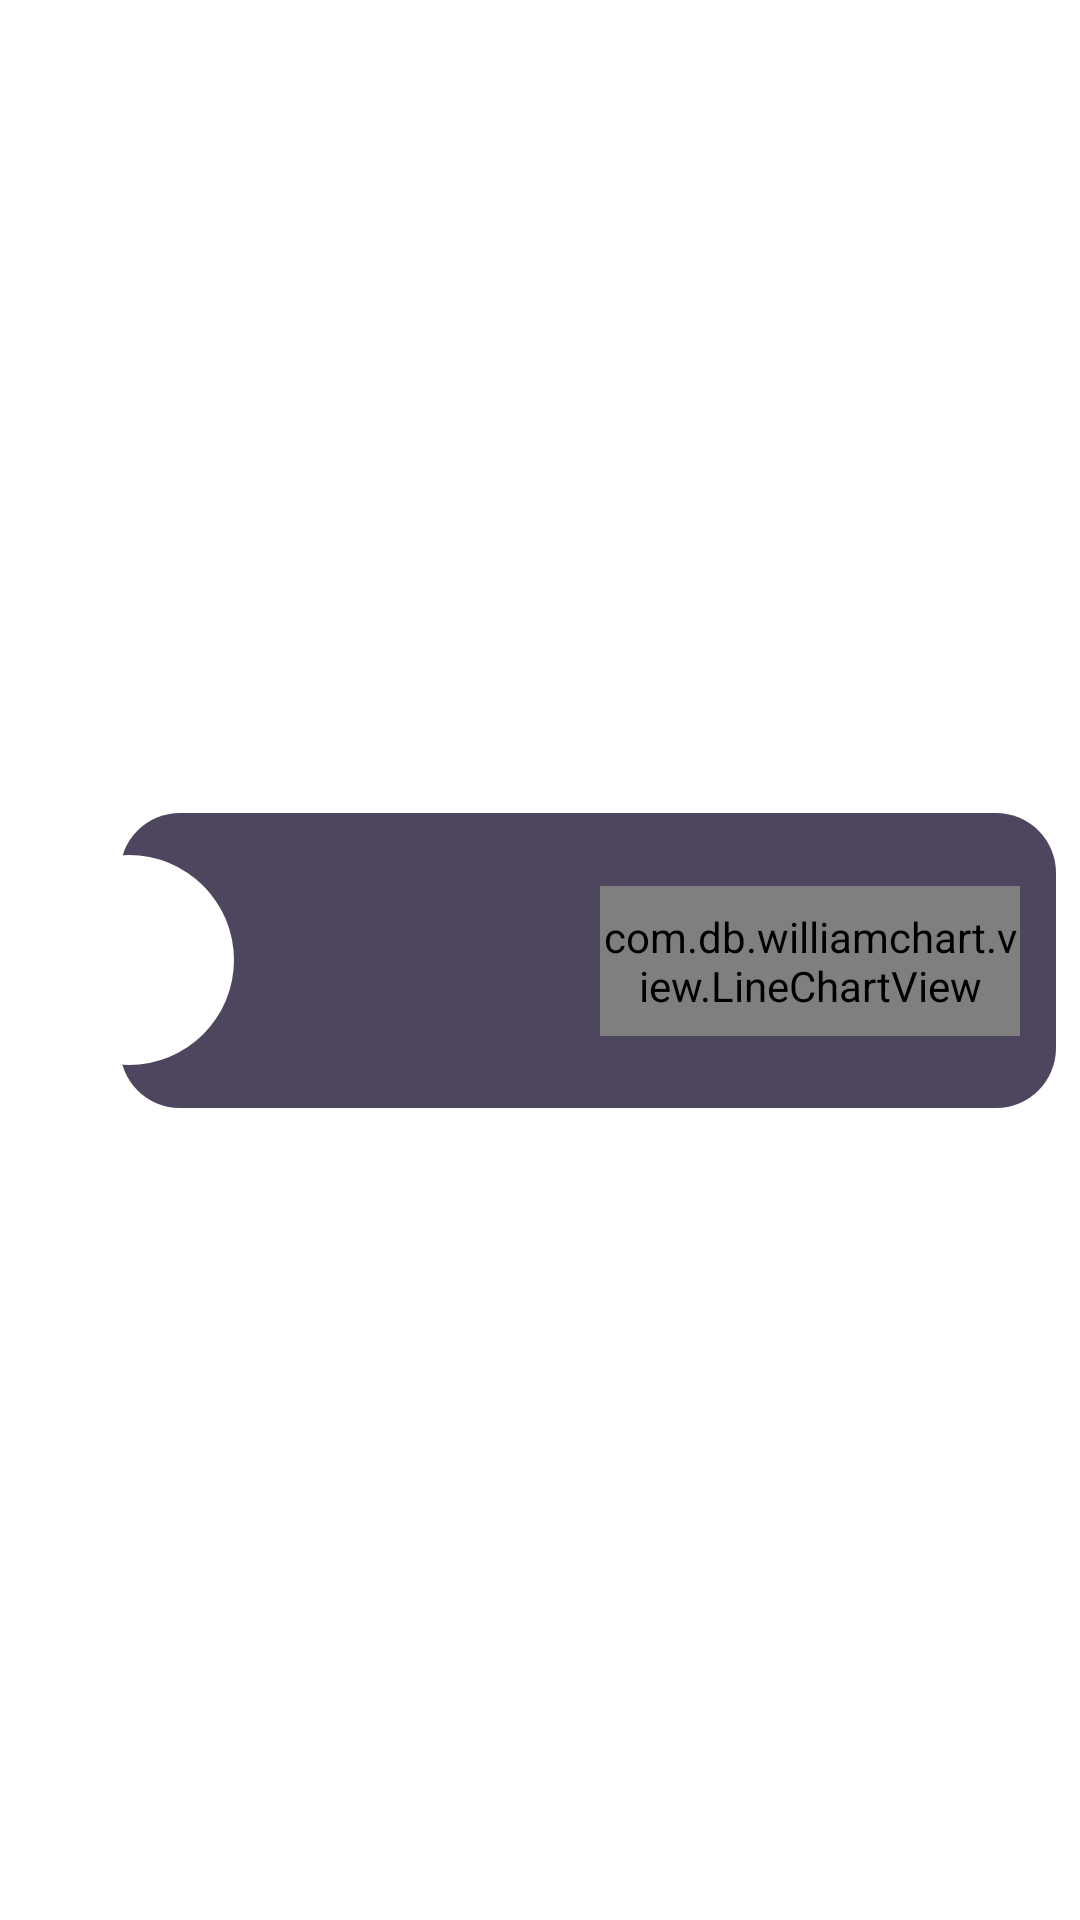

Android layout source for this screen:
<!-- AndroidManifest.xml: application theme Theme.CoinListApp -->
<!-- res/layout/item.xml -->
<?xml version="1.0" encoding="utf-8"?>
<androidx.constraintlayout.widget.ConstraintLayout xmlns:android="http://schemas.android.com/apk/res/android"
    xmlns:app="http://schemas.android.com/apk/res-auto"
    xmlns:tools="http://schemas.android.com/tools"
    android:layout_width="match_parent"
    android:layout_height="wrap_content">


    <androidx.constraintlayout.widget.ConstraintLayout
        android:layout_width="match_parent"
        android:layout_height="wrap_content"
        android:layout_marginVertical="4dp"
        android:layout_marginStart="40dp"
        android:layout_marginEnd="8dp"
        android:padding="4dp"
        android:background="@drawable/bg_round"
        app:layout_constraintBottom_toBottomOf="parent"
        app:layout_constraintEnd_toEndOf="parent"
        app:layout_constraintTop_toTopOf="parent">


        <androidx.constraintlayout.widget.Guideline
            android:id="@+id/guideline"
            android:layout_width="wrap_content"
            android:layout_height="wrap_content"
            android:orientation="vertical"
            app:layout_constraintGuide_begin="50dp" />

        <TextView
            android:id="@+id/tvName"
            android:layout_width="0dp"
            android:layout_height="wrap_content"
            android:layout_marginStart="4dp"
            android:layout_marginTop="8dp"
            android:background="@android:color/transparent"
            android:fontFamily="sans-serif-light"
            android:maxLines="1"
            android:textColor="@color/white"
            android:textSize="18sp"
            android:textStyle="bold"
            app:layout_constraintBottom_toTopOf="@id/tvSymbol"
            app:layout_constraintStart_toEndOf="@id/guideline"
            app:layout_constraintTop_toTopOf="parent"
            tools:text="Name" />

        <TextView
            android:id="@+id/tvSymbol"
            android:layout_width="0dp"
            android:layout_height="wrap_content"
            android:layout_marginStart="4dp"
            android:layout_marginTop="4dp"
            android:background="@android:color/transparent"
            android:fontFamily="sans-serif-light"
            android:gravity="center"
            android:maxLines="1"
            android:textColor="@color/white"
            android:textSize="14sp"
            app:layout_constraintBottom_toTopOf="@id/tvPrice"
            app:layout_constraintStart_toEndOf="@id/guideline"
            app:layout_constraintTop_toBottomOf="@id/tvName"
            tools:text="Symbol" />

        <TextView
            android:id="@+id/tvPrice"
            android:layout_width="0dp"
            android:layout_height="wrap_content"
            android:layout_marginVertical="8dp"
            android:layout_marginStart="4dp"
            android:background="@android:color/transparent"
            android:fontFamily="sans-serif-light"
            android:gravity="center"
            android:maxLines="1"
            android:textColor="@color/white"
            android:textSize="14sp"
            app:layout_constraintBottom_toBottomOf="parent"
            app:layout_constraintStart_toEndOf="@id/guideline"
            app:layout_constraintTop_toBottomOf="@id/tvSymbol"
            tools:text="Price" />

        <com.db.williamchart.view.LineChartView
            android:id="@+id/lineChart"
            android:layout_width="140dp"
            android:layout_height="50dp"
            android:layout_marginHorizontal="8dp"
            app:chart_axis="none"
            app:chart_gridEffect="dotted"
            app:chart_labelsColor="#13232c"
            app:chart_labelsSize="8sp"
            app:chart_lineColor="#4CAF50"
            app:chart_lineThickness="0.5dp"
            app:chart_smoothLine="true"
            app:layout_constraintBottom_toBottomOf="parent"
            app:layout_constraintEnd_toEndOf="parent"
            app:layout_constraintTop_toTopOf="parent" />

    </androidx.constraintlayout.widget.ConstraintLayout>

    <com.google.android.material.imageview.ShapeableImageView
        android:id="@+id/imgCrypto"
        android:layout_width="70dp"
        android:layout_height="70dp"
        android:layout_marginStart="8dp"
        android:background="@color/white"
        android:src="@drawable/ic_launcher_background"
        app:layout_constraintBottom_toBottomOf="parent"
        app:layout_constraintStart_toStartOf="parent"
        app:layout_constraintTop_toTopOf="parent"
        app:shapeAppearanceOverlay="@style/circleImage" />

</androidx.constraintlayout.widget.ConstraintLayout>
<!-- resources referenced by this layout -->
<resources>
  <!-- drawable bg_round (drawable) -->
  <?xml version="1.0" encoding="utf-8"?>
  <shape xmlns:android="http://schemas.android.com/apk/res/android">
      <solid android:color="#4E455E" />
      <corners android:radius="20dp" />
  </shape>
  <style name="circleImage">
          <item name="cornerSize">50%</item>
      </style>
  <style name="Theme.CoinListApp" parent="Theme.MaterialComponents.DayNight.DarkActionBar">
          
          <item name="colorPrimary">#0e1417</item>
          <item name="colorPrimaryVariant">#0e1417</item>
          <item name="colorOnPrimary">@color/white</item>
          
          <item name="colorSecondary">@color/teal_200</item>
          <item name="colorSecondaryVariant">@color/teal_700</item>
          <item name="colorOnSecondary">@color/black</item>
          
          <item name="android:statusBarColor">?attr/colorPrimaryVariant</item>
          
      </style>
  <!-- not gathered from this repository: default colours our renderer supplied (Android Studio template values) -->
  <color name="teal_200">#FF03DAC5</color>
  <color name="teal_700">#FF018786</color>
  <color name="black">#FF000000</color>
  <color name="white">#FFFFFFFF</color>
</resources>
